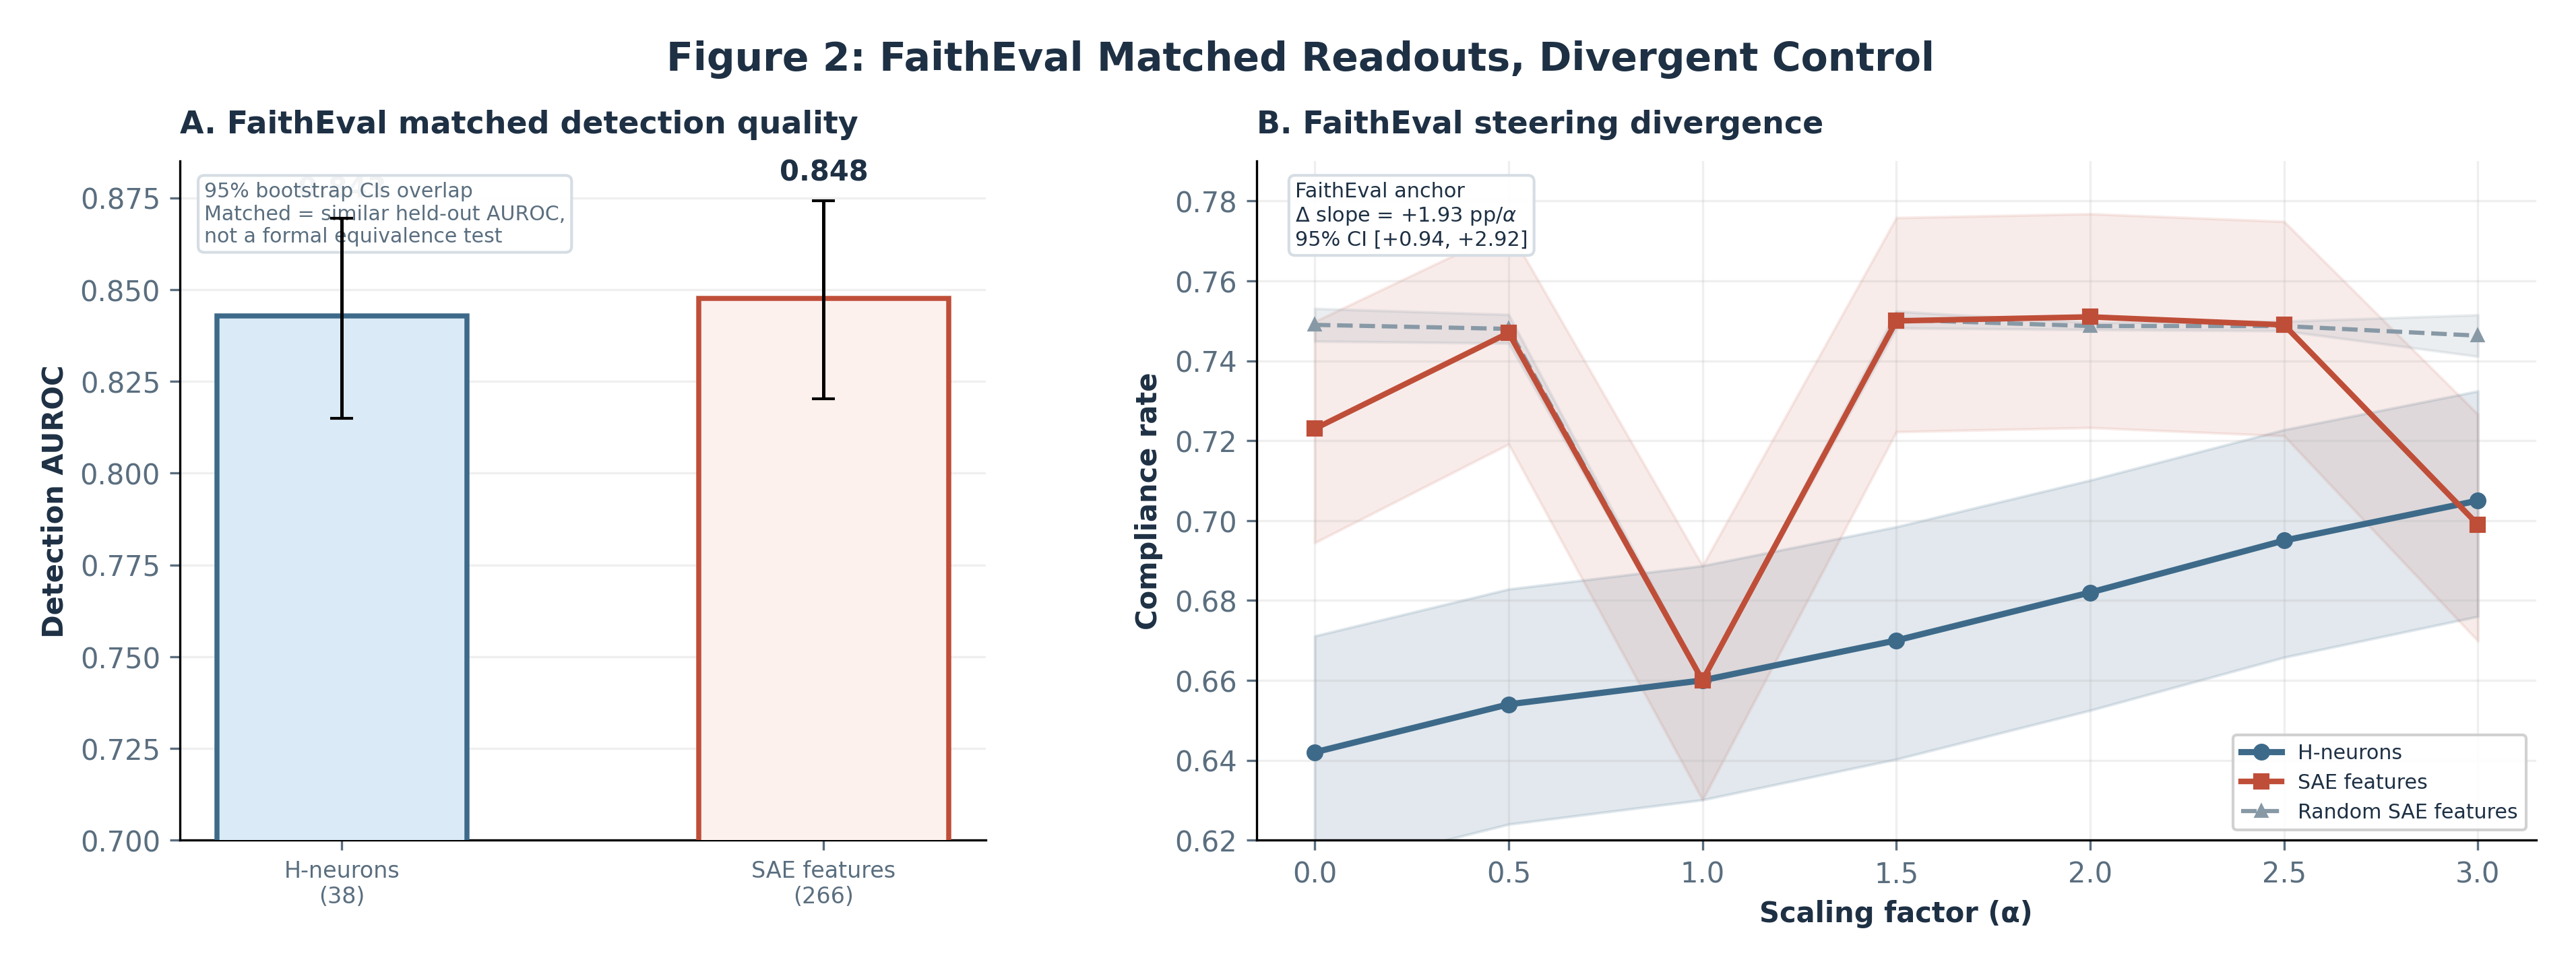

Write the Python code that produced this figure.
"""
Figure 2: Matched Readouts, Divergent Control.

This main-text figure carries only the FaithEval anchor comparison. Supporting
jailbreak selector detail is preserved in the appendix rather than sharing equal
visual weight here.

Usage:
    uv run python paper/draft/figures/fig2_matched_readouts.py
"""

from __future__ import annotations

import json
from pathlib import Path

import matplotlib

matplotlib.use("Agg")
import matplotlib.pyplot as plt
import numpy as np

ROOT = Path(__file__).resolve().parents[3]
OUTPUT = ROOT / "paper/draft/figures/fig2_matched_readouts.png"

TITLE_COLOR = "#1E3044"
SUBTITLE_COLOR = "#5A6E7F"
BG_COLOR = "#FFFFFF"

C_HNEURON = "#3E6A8A"
C_SAE = "#BF4E38"
C_RANDOM = "#8899A6"
C_SUPPORT = "#7A8794"

C_HNEURON_FILL = "#DAEAF6"
C_SAE_FILL = "#FDF1ED"
C_RANDOM_FILL = "#E8ECF0"

plt.rcParams.update(
    {
        "font.family": "sans-serif",
        "font.sans-serif": ["DejaVu Sans", "Helvetica", "Arial"],
        "text.color": TITLE_COLOR,
        "axes.labelcolor": TITLE_COLOR,
        "xtick.color": SUBTITLE_COLOR,
        "ytick.color": SUBTITLE_COLOR,
    }
)


def load_json(rel_path: str) -> dict:
    with open(ROOT / rel_path, encoding="utf-8") as f:
        return json.load(f)


def load_data() -> dict:
    neuron_cls = load_json("data/gemma3_4b/pipeline/classifier_disjoint_summary.json")
    sae_cls = load_json("data/gemma3_4b/pipeline/classifier_sae_summary.json")
    fe_neuron_ctrl = load_json(
        "data/gemma3_4b/intervention/faitheval/control/comparison_summary.json"
    )
    fe_sae = load_json(
        "data/gemma3_4b/intervention/faitheval_sae/experiment/results.json"
    )
    fe_sae_ctrl = load_json(
        "data/gemma3_4b/intervention/faitheval_sae/control/comparison_summary.json"
    )
    fe_sae_slope_diff = load_json(
        "data/gemma3_4b/intervention/faitheval_sae/control/slope_difference_summary.json"
    )
    alphas = [0.0, 0.5, 1.0, 1.5, 2.0, 2.5, 3.0]

    sae_results = fe_sae["results"]
    sae_ci = [sae_results[str(alpha)]["compliance"]["ci"] for alpha in alphas]
    h_auroc = neuron_cls["evaluation"]["metrics"]["auroc"]
    sae_auroc = sae_cls["evaluation"]["metrics"]["auroc"]

    return {
        "auroc_h": h_auroc["estimate"],
        "auroc_h_ci": h_auroc["ci"],
        "auroc_sae": sae_auroc["estimate"],
        "auroc_sae_ci": sae_auroc["ci"],
        "alphas": np.array(alphas),
        "h_rates": np.array(fe_neuron_ctrl["h_neuron_baseline"]["compliance_rates"]),
        "h_ci_lo": np.array(
            [
                entry["ci"]["lower"]
                for entry in fe_neuron_ctrl["h_neuron_baseline"][
                    "compliance_ci_by_alpha"
                ]
            ]
        ),
        "h_ci_hi": np.array(
            [
                entry["ci"]["upper"]
                for entry in fe_neuron_ctrl["h_neuron_baseline"][
                    "compliance_ci_by_alpha"
                ]
            ]
        ),
        "sae_rates": np.array(fe_sae["effects"]["compliance_curve"]["rates"]),
        "sae_ci_lo": np.array([entry["lower"] for entry in sae_ci]),
        "sae_ci_hi": np.array([entry["upper"] for entry in sae_ci]),
        "rand_rates": np.array(
            fe_sae_ctrl["random_sae_features"]["mean_compliance_rates"]
        ),
        "rand_std": np.array(
            fe_sae_ctrl["random_sae_features"]["std_compliance_rates"]
        ),
        "slope_diff": fe_sae_slope_diff["slope_difference_pp_per_alpha"]["estimate"],
        "slope_diff_ci": fe_sae_slope_diff["slope_difference_pp_per_alpha"]["ci"],
    }


def draw_panel_a(ax: plt.Axes, data: dict) -> None:
    x = np.array([0.0, 1.0])
    values = [data["auroc_h"], data["auroc_sae"]]
    ci_bounds = [data["auroc_h_ci"], data["auroc_sae_ci"]]
    err_lo = [val - ci["lower"] for val, ci in zip(values, ci_bounds, strict=True)]
    err_hi = [ci["upper"] - val for val, ci in zip(values, ci_bounds, strict=True)]
    bars = ax.bar(
        x,
        values,
        color=[C_HNEURON_FILL, C_SAE_FILL],
        edgecolor=[C_HNEURON, C_SAE],
        linewidth=1.8,
        width=0.52,
        yerr=[err_lo, err_hi],
        capsize=4,
        error_kw={"linewidth": 1.2, "color": SUBTITLE_COLOR},
        zorder=3,
    )
    for bar, val, ci in zip(bars, values, ci_bounds, strict=True):
        ax.text(
            bar.get_x() + bar.get_width() / 2,
            ci["upper"] + 0.004,
            f"{val:.3f}",
            ha="center",
            va="bottom",
            fontsize=10,
            fontweight="bold",
            color=TITLE_COLOR,
        )
    ax.text(
        0.03,
        0.97,
        "95% bootstrap CIs overlap\n"
        + "Matched = similar held-out AUROC,\n"
        + "not a formal equivalence test",
        transform=ax.transAxes,
        ha="left",
        va="top",
        fontsize=7.2,
        color=SUBTITLE_COLOR,
        bbox=dict(
            boxstyle="round,pad=0.30",
            facecolor="white",
            edgecolor="#D4DCE3",
            alpha=0.95,
        ),
    )

    ax.set_xticks([0, 1])
    ax.set_xticklabels(["H-neurons\n(38)", "SAE features\n(266)"], fontsize=8)
    ax.set_ylabel("Detection AUROC", fontsize=10, fontweight="bold")
    ax.set_ylim(0.70, 0.885)
    ax.set_title(
        "A. FaithEval matched detection quality",
        fontsize=11,
        fontweight="bold",
        loc="left",
        pad=10,
    )
    ax.spines["top"].set_visible(False)
    ax.spines["right"].set_visible(False)
    ax.grid(axis="y", alpha=0.2, zorder=0)


def draw_panel_b(ax: plt.Axes, data: dict) -> None:
    alphas = data["alphas"]
    ax.fill_between(
        alphas, data["h_ci_lo"], data["h_ci_hi"], color=C_HNEURON, alpha=0.15
    )
    ax.plot(
        alphas,
        data["h_rates"],
        color=C_HNEURON,
        linewidth=2.2,
        marker="o",
        markersize=5,
        label="H-neurons",
        zorder=4,
    )

    ax.fill_between(
        alphas, data["sae_ci_lo"], data["sae_ci_hi"], color=C_SAE, alpha=0.10
    )
    ax.plot(
        alphas,
        data["sae_rates"],
        color=C_SAE,
        linewidth=2.0,
        marker="s",
        markersize=5,
        label="SAE features",
        zorder=4,
    )

    ax.fill_between(
        alphas,
        data["rand_rates"] - data["rand_std"],
        data["rand_rates"] + data["rand_std"],
        color=C_RANDOM,
        alpha=0.16,
    )
    ax.plot(
        alphas,
        data["rand_rates"],
        color=C_RANDOM,
        linewidth=1.5,
        linestyle="--",
        marker="^",
        markersize=4,
        label="Random SAE features",
        zorder=3,
    )

    slope_ci = data["slope_diff_ci"]
    ax.text(
        0.03,
        0.97,
        "FaithEval anchor\n"
        + r"$\Delta$"
        + f" slope = {data['slope_diff']:+.2f} pp/$\\alpha$\n"
        + f"95% CI [{slope_ci['lower']:+.2f}, {slope_ci['upper']:+.2f}]",
        transform=ax.transAxes,
        ha="left",
        va="top",
        fontsize=7.3,
        bbox=dict(
            boxstyle="round,pad=0.30",
            facecolor="white",
            edgecolor="#D4DCE3",
            alpha=0.95,
        ),
    )

    ax.set_xlabel("Scaling factor (α)", fontsize=10, fontweight="bold")
    ax.set_ylabel("Compliance rate", fontsize=10, fontweight="bold")
    ax.set_title(
        "B. FaithEval steering divergence",
        fontsize=11,
        fontweight="bold",
        loc="left",
        pad=10,
    )
    ax.set_xlim(-0.15, 3.15)
    ax.set_ylim(0.62, 0.79)
    ax.set_xticks(alphas)
    ax.legend(fontsize=7.2, loc="lower right", framealpha=0.90, edgecolor="#CCCCCC")
    ax.spines["top"].set_visible(False)
    ax.spines["right"].set_visible(False)
    ax.grid(alpha=0.2, zorder=0)


def main() -> None:
    data = load_data()
    fig = plt.figure(figsize=(12.6, 4.8), dpi=300)
    fig.set_facecolor(BG_COLOR)
    grid = fig.add_gridspec(
        1,
        2,
        width_ratios=[0.85, 1.35],
        hspace=0.0,
        wspace=0.26,
    )

    ax_a = fig.add_subplot(grid[0, 0])
    ax_b = fig.add_subplot(grid[0, 1])

    draw_panel_a(ax_a, data)
    draw_panel_b(ax_b, data)

    fig.suptitle(
        "Figure 2: FaithEval Matched Readouts, Divergent Control",
        fontsize=14,
        fontweight="bold",
        color=TITLE_COLOR,
        y=0.985,
    )
    fig.subplots_adjust(top=0.86, bottom=0.16, left=0.06, right=0.985)
    fig.savefig(
        OUTPUT,
        dpi=300,
        bbox_inches="tight",
        facecolor=BG_COLOR,
        pad_inches=0.2,
    )
    plt.close(fig)
    print(f"Saved: {OUTPUT}")


if __name__ == "__main__":
    main()
